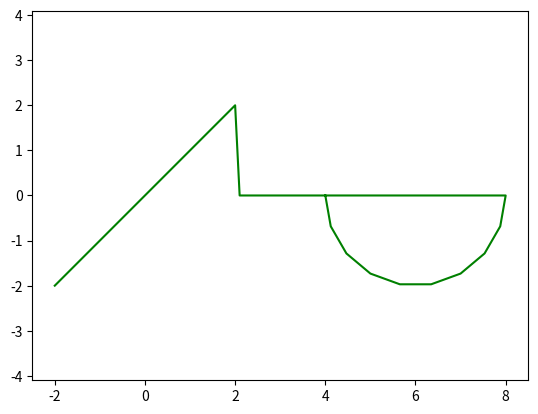

Reproduce this figure in Python.
import matplotlib.pyplot as plt
import numpy as np
from scipy import interpolate

fig, ax = plt.subplots()

t1 = np.linspace(np.pi, 0, 10)
x1 = 2 * np.cos(t1)
y1 = 2 * np.sin(t1)

x2 = np.arange(2.1, 4, 0.2)
y2 = np.zeros(len(x2))

x = np.append(x1, x2)
y = np.append(x1, y2)

t3 = np.linspace(np.pi*2, np.pi, 10)
x3 = 6 + 2 * np.cos(t3)
y3 = 2 * np.sin(t3)

#plt.plot(x0, y0, 'bo')
#plt.plot(x1, y1, 'bo')   
#plt.plot(x2, y2, 'bo')

x = np.append(x, x3)
y = np.append(y, y3)


spline_coords, figure_spline_part = interpolate.splprep([x, y], s=0)
spline_curve = interpolate.splev(figure_spline_part, spline_coords)

plt.plot(spline_curve[0], spline_curve[1], color='g')

plt.axis('equal')
plt.savefig("spline_complex_v2.png")